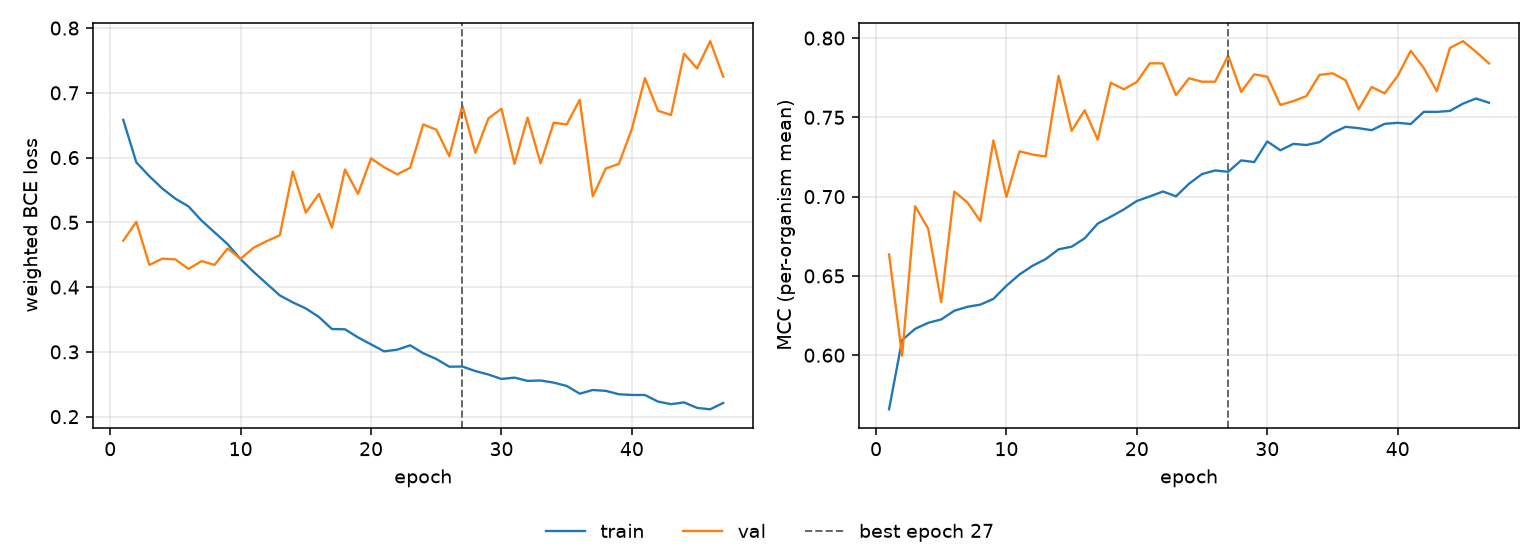

Source data for this figure (header and first rows):
epoch, tr_loss, vl_loss, tr_mcc, vl_mcc, is_best
1, 0.6582, 0.4717, 0.5659, 0.6636, False
2, 0.5927, 0.5007, 0.6095, 0.5996, False
3, 0.5712, 0.4342, 0.6166, 0.694, False
4, 0.5521, 0.444, 0.6204, 0.6798, False
5, 0.5365, 0.4428, 0.6226, 0.6334, False
6, 0.5247, 0.4281, 0.628, 0.7032, False
7, 0.5028, 0.4401, 0.6305, 0.6964, False
8, 0.4846, 0.4343, 0.6319, 0.6846, False
9, 0.4663, 0.4596, 0.6355, 0.7354, False
10, 0.4431, 0.4437, 0.6438, 0.6999, False
11, 0.4234, 0.461, 0.6509, 0.7286, False
12, 0.4053, 0.471, 0.6564, 0.7265, False
13, 0.3873, 0.48, 0.6606, 0.7253, False
14, 0.3764, 0.5784, 0.6668, 0.7761, False
15, 0.3671, 0.5149, 0.6684, 0.7415, False
16, 0.3539, 0.5439, 0.6737, 0.7544, False
17, 0.3353, 0.4919, 0.683, 0.7359, False
18, 0.3349, 0.5816, 0.6873, 0.7718, False
19, 0.3223, 0.5441, 0.6919, 0.7677, False
20, 0.3116, 0.5987, 0.6973, 0.7723, False
21, 0.3008, 0.5851, 0.7001, 0.7841, False
22, 0.3034, 0.5741, 0.7032, 0.784, False
23, 0.3101, 0.5843, 0.7002, 0.7639, False
24, 0.2979, 0.6511, 0.7081, 0.7746, False
25, 0.289, 0.6431, 0.7142, 0.7725, False
26, 0.2771, 0.6021, 0.7165, 0.7725, False
27, 0.2774, 0.6804, 0.7157, 0.789, True
28, 0.2704, 0.6075, 0.7228, 0.766, False
29, 0.265, 0.6605, 0.7218, 0.7771, False
30, 0.2582, 0.6753, 0.7348, 0.7756, False
31, 0.2603, 0.5903, 0.7292, 0.7578, False
32, 0.2552, 0.6616, 0.7332, 0.7603, False
33, 0.2558, 0.5911, 0.7325, 0.7634, False
34, 0.2525, 0.6539, 0.7343, 0.7767, False
35, 0.2474, 0.6511, 0.7401, 0.7778, False
36, 0.2354, 0.6892, 0.744, 0.7734, False
37, 0.2411, 0.5401, 0.7432, 0.7551, False
38, 0.2398, 0.5832, 0.7419, 0.7691, False
39, 0.2346, 0.5901, 0.7459, 0.7651, False
40, 0.2335, 0.6445, 0.7465, 0.7761, False
41, 0.2334, 0.7226, 0.7458, 0.792, False
42, 0.2233, 0.6723, 0.7535, 0.7811, False
43, 0.2192, 0.6657, 0.7534, 0.7665, False
44, 0.222, 0.7605, 0.754, 0.7937, False
45, 0.2135, 0.7375, 0.7586, 0.798, False
46, 0.2114, 0.7798, 0.7619, 0.7913, False
47, 0.2212, 0.7249, 0.7592, 0.784, False
